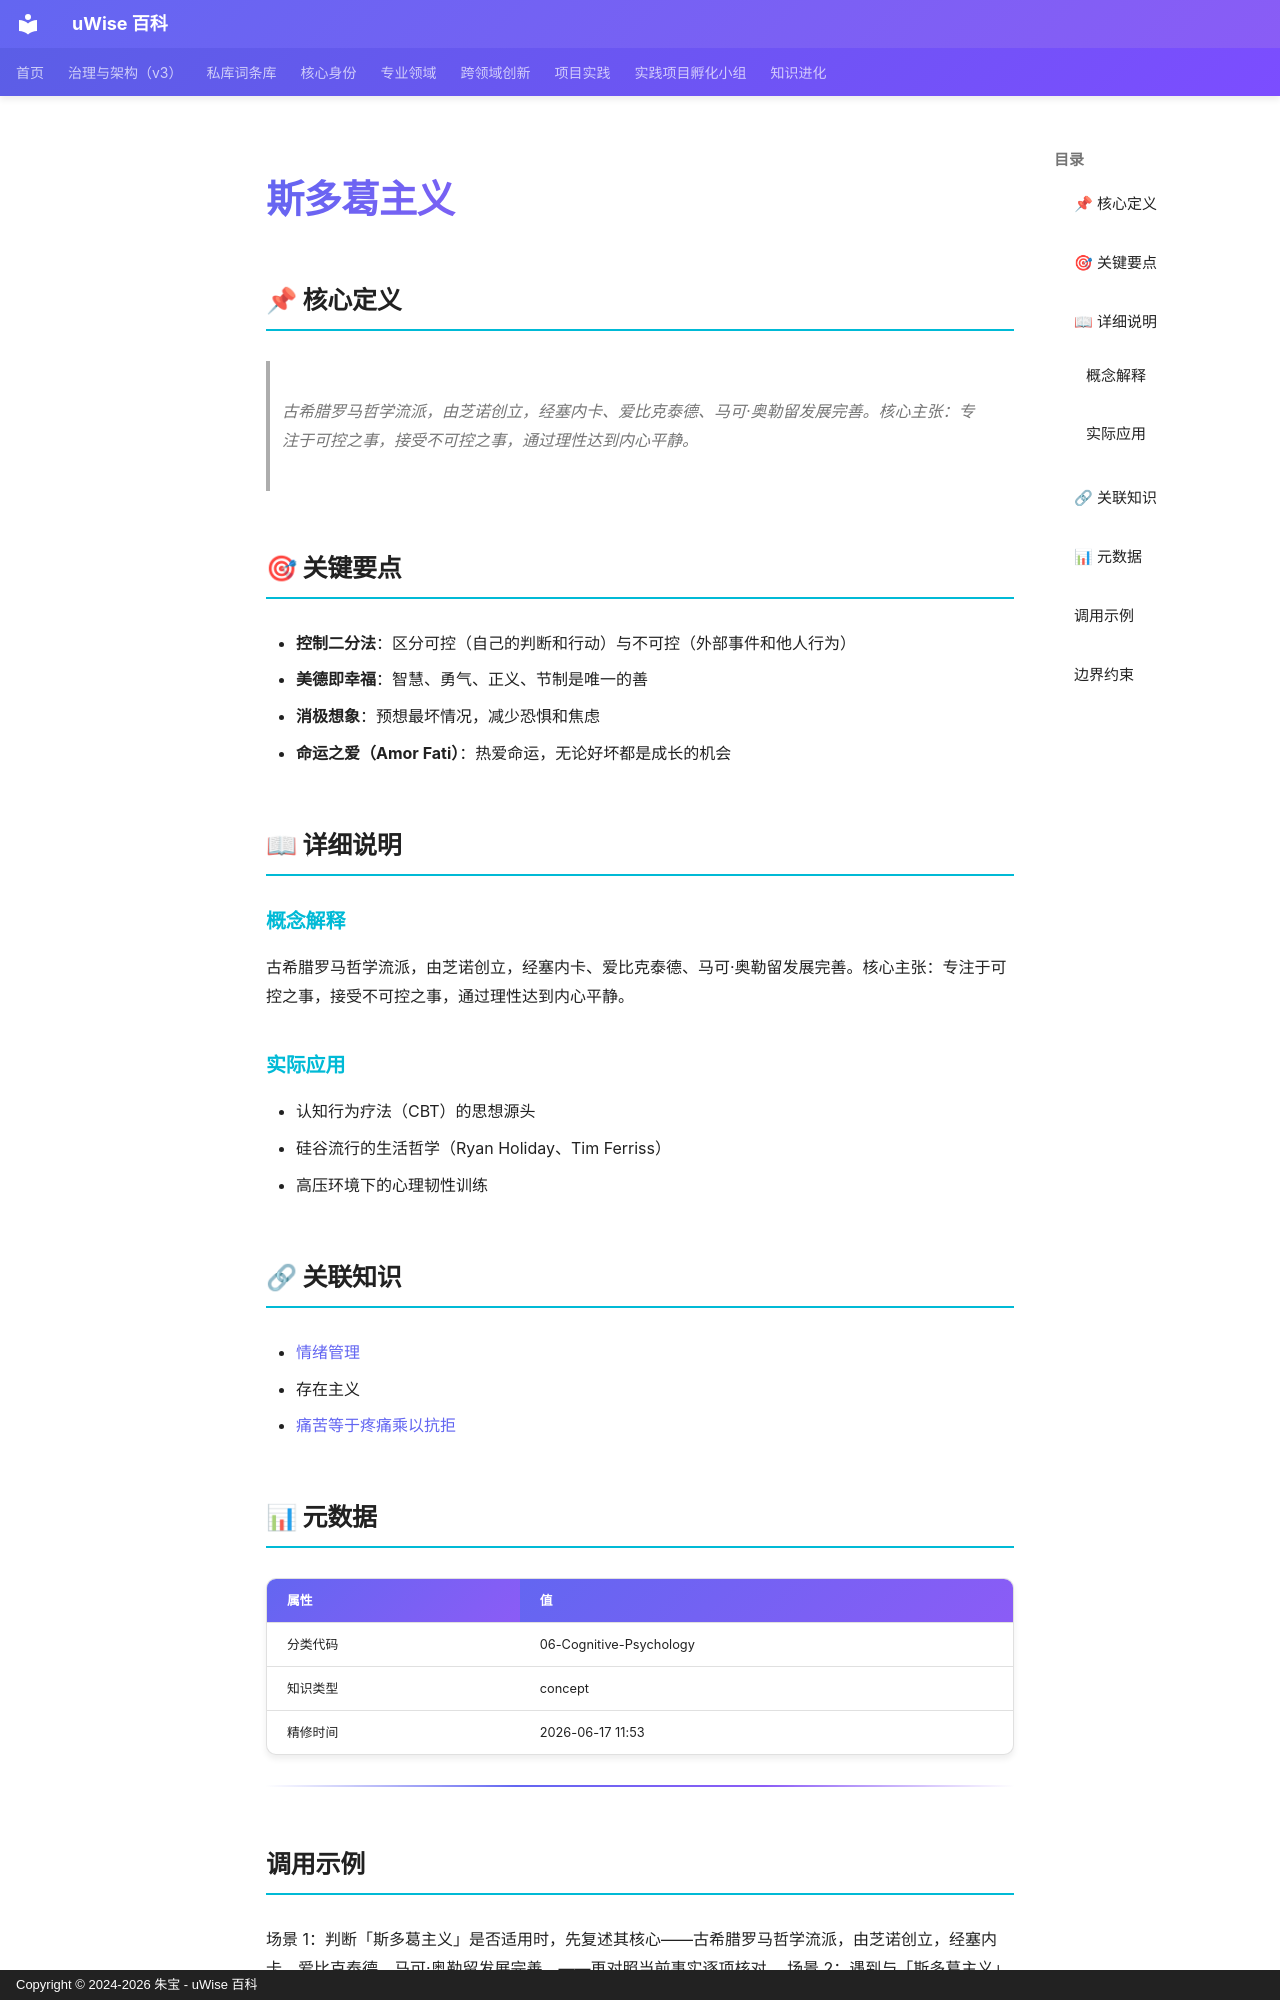

repository: zhubao315/uWise · page: vault-encyclopedia/md-980bcbc0/index.html · generator: mkdocs · copyright: Copyright © 2024-2026 朱宝 - uWise 百科

---
title: "斯多葛主义"
description: "古希腊罗马哲学流派，由芝诺创立，经塞内卡、爱比克泰德、马可·奥勒留发展完善。核心主张：专注于可控之事，接受不可控之事，通过理性达到内心平静。"
---

# 斯多葛主义

## 📌 核心定义

> 古希腊罗马哲学流派，由芝诺创立，经塞内卡、爱比克泰德、马可·奥勒留发展完善。核心主张：专注于可控之事，接受不可控之事，通过理性达到内心平静。

## 🎯 关键要点

- **控制二分法**：区分可控（自己的判断和行动）与不可控（外部事件和他人行为）
- **美德即幸福**：智慧、勇气、正义、节制是唯一的善
- **消极想象**：预想最坏情况，减少恐惧和焦虑
- **命运之爱（Amor Fati）**：热爱命运，无论好坏都是成长的机会

## 📖 详细说明

### 概念解释
古希腊罗马哲学流派，由芝诺创立，经塞内卡、爱比克泰德、马可·奥勒留发展完善。核心主张：专注于可控之事，接受不可控之事，通过理性达到内心平静。


### 实际应用

- 认知行为疗法（CBT）的思想源头
- 硅谷流行的生活哲学（Ryan Holiday、Tim Ferriss）
- 高压环境下的心理韧性训练

## 🔗 关联知识

- [情绪管理](../md-77bd0e64/)
- 存在主义
- [痛苦等于疼痛乘以抗拒](../md-db7dd4cb/)

## 📊 元数据

| 属性 | 值 |
|------|-----|
| 分类代码 | 06-Cognitive-Psychology |
| 知识类型 | concept |
| 精修时间 | 2026-06-17 11:53 |

---

## 调用示例

场景 1：判断「斯多葛主义」是否适用时，先复述其核心——古希腊罗马哲学流派，由芝诺创立，经塞内卡、爱比克泰德、马可·奥勒留发展完善。——再对照当前事实逐项核对。
场景 2：遇到与「斯多葛主义」相似的模糊情形，以要点「- 控制二分法：区分可控（自己的判断和行动）与不可控（外部事件和他人行为）」为检查清单，避免只凭印象下结论。
